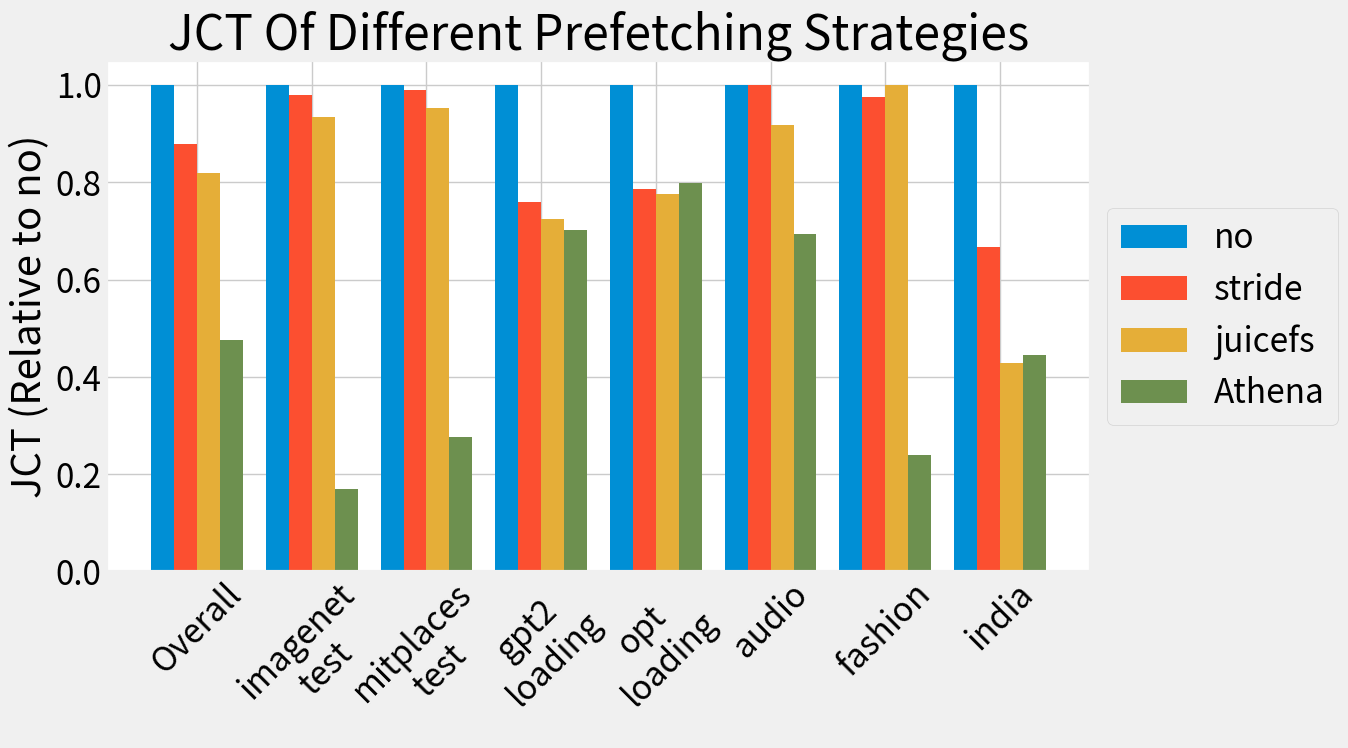

Recreate this plot in Python.
import matplotlib.pyplot as plt
import numpy as np

# 数据
categories = ['Overall', 'imagenet\ntest', 'mitplaces\ntest', 'gpt2\nloading', 'opt\nloading', 'audio', 'fashion', 'india']
no = np.array([584, 379, 87, 89, 36, 83, 2.7])
stride = np.array([572, 375, 66, 70, 36, 81, 1.8])
juicefs = np.array([545, 361, 63, 69, 33, 83, 1.16])
athena = np.array([100, 105, 61, 71, 25, 20, 1.2])

# 归一化计算
juicefs_norm = juicefs / no
stride_norm = stride / no
athena_norm = athena / no

# 计算均值
no_mean = 1  # no 归一化到自身总是 1
juicefs_mean = np.mean(juicefs_norm)
stride_mean = np.mean(stride_norm)
athena_mean = np.mean(athena_norm)

# 插入总体均值到归一化数据的首位
juicefs_norm = np.insert(juicefs_norm, 0, juicefs_mean)
stride_norm = np.insert(stride_norm, 0, stride_mean)
athena_norm = np.insert(athena_norm, 0, athena_mean)
no_norm = np.insert(np.ones(len(no)), 0, no_mean)  # 插入 no 的均值

bar_width = 0.2  # 条形宽度
index = np.arange(len(categories))  # 分类标签位置

plt.style.use("fivethirtyeight")
plt.rcParams.update({'font.size':24})  # 设置字体大小

fig, ax = plt.subplots(figsize=(14, 8))

# 绘制条形图
ax.bar(index - 1.5 * bar_width, no_norm, bar_width, label='no')  # no作为基准
ax.bar(index - 0.5 * bar_width, stride_norm, bar_width, label='stride')
ax.bar(index + 0.5 * bar_width, juicefs_norm, bar_width, label='juicefs')
ax.bar(index + 1.5 * bar_width, athena_norm, bar_width, label='Athena')

# 添加标签、标题和自定义x轴刻度标签
ax.set_ylabel('JCT (Relative to no)')
ax.set_title('JCT Of Different Prefetching Strategies')
ax.set_xticks(index)
ax.set_xticklabels(categories, rotation=45)  # 调整为45度以便更好地显示标签
plt.legend(loc='center left', bbox_to_anchor=(1.0, 0.5))

ax.set_facecolor('white')  # 设置绘图区域的背景色为白色
fig.patch.set_facecolor('white')  # 设置整个图形的背景色为白色

# 显示图形
plt.tight_layout()
plt.show()
